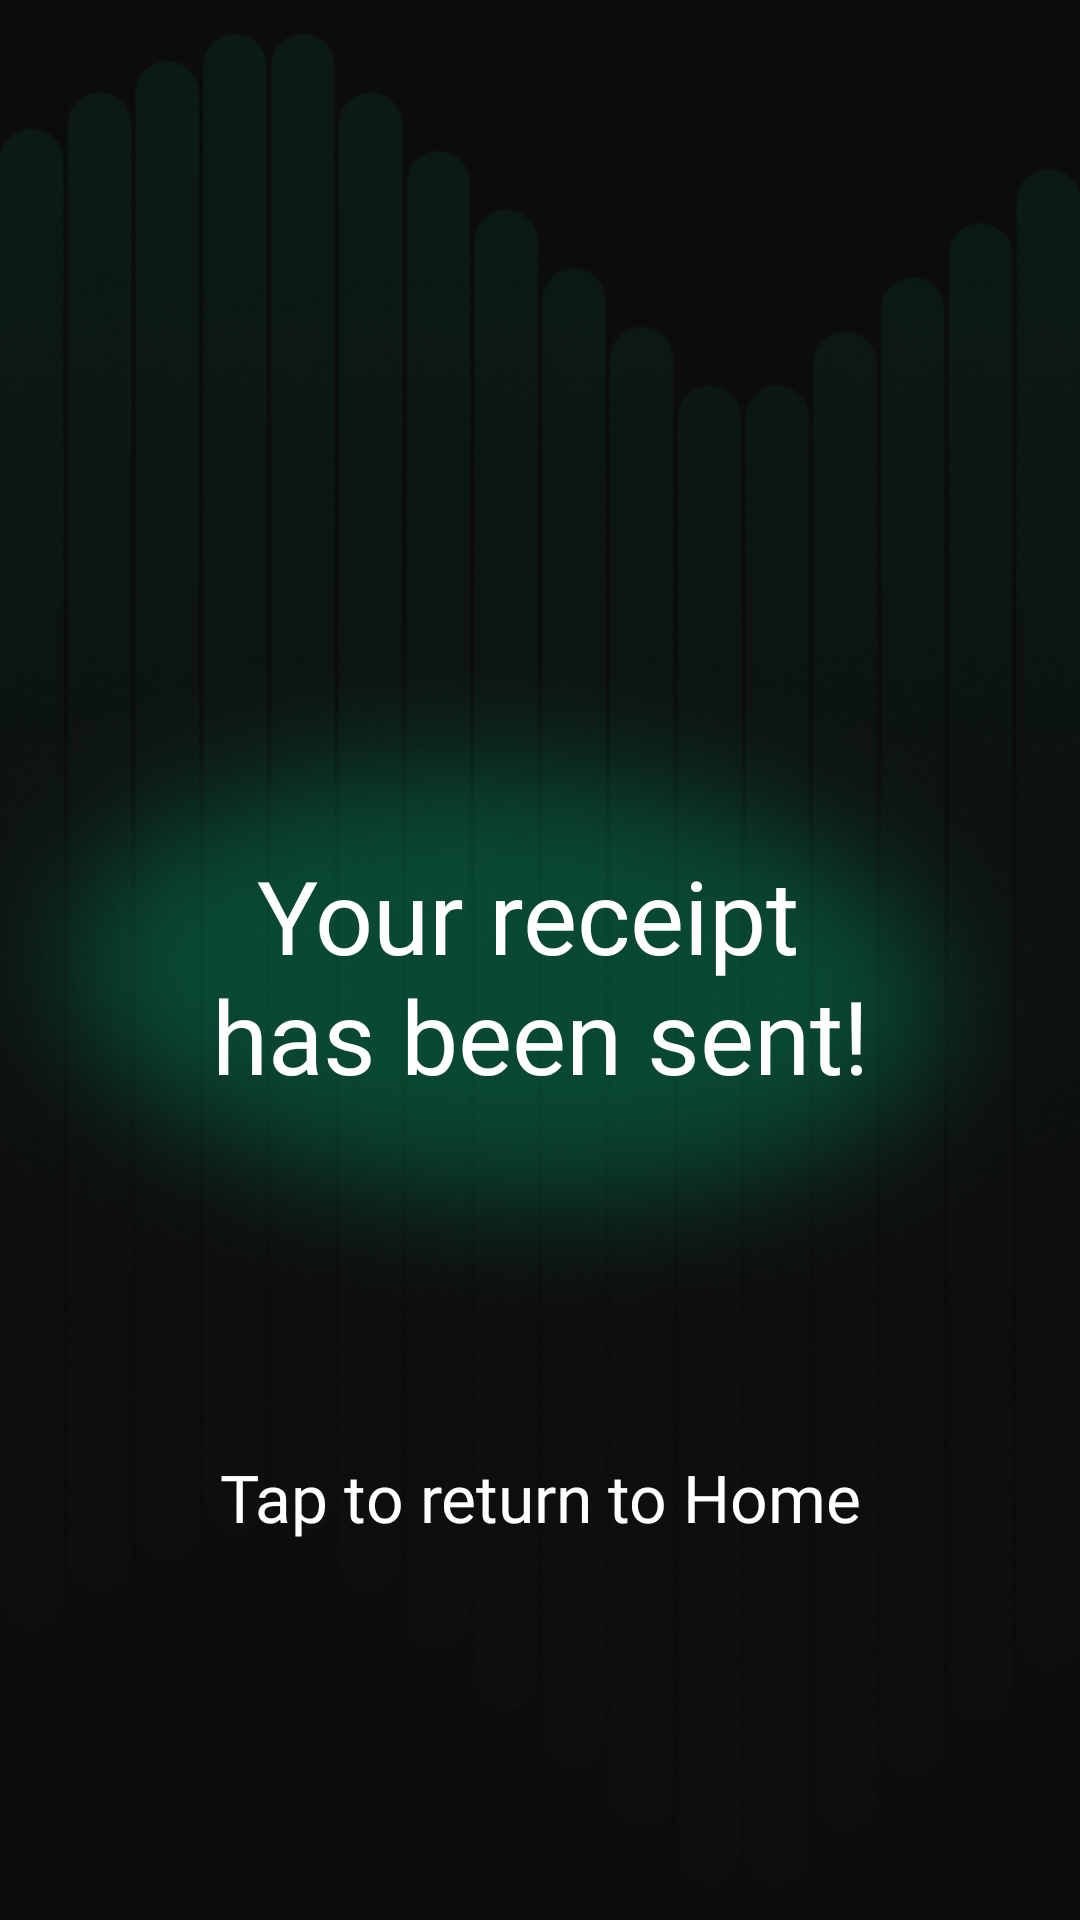

This screen was rendered from an Android layout file. Write that file and the resources it references.
<!-- AndroidManifest.xml: application theme Theme.ParkingBuddy -->
<!-- res/layout/activity_receipt_sent.xml -->
<?xml version="1.0" encoding="utf-8"?>
<androidx.constraintlayout.widget.ConstraintLayout xmlns:android="http://schemas.android.com/apk/res/android"
    xmlns:app="http://schemas.android.com/apk/res-auto"
    xmlns:tools="http://schemas.android.com/tools"
    android:layout_width="match_parent"
    android:layout_height="match_parent"
    android:background="@color/black">

    
    <include
        layout="@layout/background"/>

    
    <ImageView
        android:id="@+id/ellipse_glow"
        android:layout_width="wrap_content"
        android:layout_height="wrap_content"
        android:layout_marginTop="-120dp"
        android:contentDescription="Green Glow"
        app:layout_constraintBottom_toBottomOf="parent"
        app:layout_constraintHorizontal_bias="0.0"
        app:layout_constraintLeft_toLeftOf="parent"
        app:layout_constraintRight_toRightOf="parent"
        app:layout_constraintTop_toTopOf="parent"
        app:layout_constraintVertical_bias="0.652"
        app:srcCompat="@drawable/green_glow" />

    
    <TextView
        android:id="@+id/receipt_sent_text"
        android:layout_width="match_parent"
        android:layout_height="wrap_content"
        android:text="@string/receipt_sent_text"
        android:textColor="@color/white"
        android:fontFamily="@font/exo_medium"
        android:textSize="34sp"
        android:gravity="center"
        android:layout_marginTop="10dp"
        app:layout_constraintRight_toRightOf="parent"
        app:layout_constraintBottom_toBottomOf="parent"
        app:layout_constraintTop_toTopOf="parent"
        app:layout_constraintLeft_toLeftOf="parent"
        />

    <TextView
        android:layout_width="match_parent"
        android:layout_height="wrap_content"
        android:text="Tap to return to Home"
        android:textColor="@color/white"
        android:fontFamily="@font/exo_medium"
        android:textSize="22sp"
        android:gravity="center"
        app:layout_constraintTop_toBottomOf="@id/ellipse_glow"
        />


</androidx.constraintlayout.widget.ConstraintLayout>
<!-- res/layout/background.xml (included above) -->
<?xml version="1.0" encoding="utf-8"?>
<androidx.constraintlayout.widget.ConstraintLayout xmlns:android="http://schemas.android.com/apk/res/android"
    android:layout_width="match_parent"
    android:layout_height="match_parent"
    android:background="@color/black">

    
    <ImageView
        android:layout_width="match_parent"
        android:layout_height="match_parent"
        android:src="@drawable/components_background_general"
        android:contentDescription="Background Image"/>

</androidx.constraintlayout.widget.ConstraintLayout>
<!-- resources referenced by this layout -->
<resources>
  <color name="black">#0C0C0C</color>
  <color name="white">#FFFFFFFF</color>
  <!-- drawable components_background_general: png bitmap (drawable, 242905 bytes) -->
  <!-- drawable green_glow: png bitmap (drawable, 158105 bytes) -->
  <string name="receipt_sent_text">Your receipt \nhas been sent!</string>
  <style name="Theme.ParkingBuddy" parent="Base.Theme.ParkingBuddy" />
  <style name="Base.Theme.ParkingBuddy" parent="Theme.Material3.DayNight.NoActionBar">
          <item name="colorPrimary">@color/idtech_green</item>
          <item name="colorPrimaryVariant">@color/idtech_dark_green</item>
          <item name="colorSecondary">@color/idtech_grey</item>
          <item name="colorOnPrimary">@color/white</item>
          <item name="background">@color/black</item>
      </style>
  <color name="idtech_green">#1aaf6f</color>
  <color name="idtech_dark_green">#007047</color>
  <color name="idtech_grey">#d2d2d4</color>
</resources>
